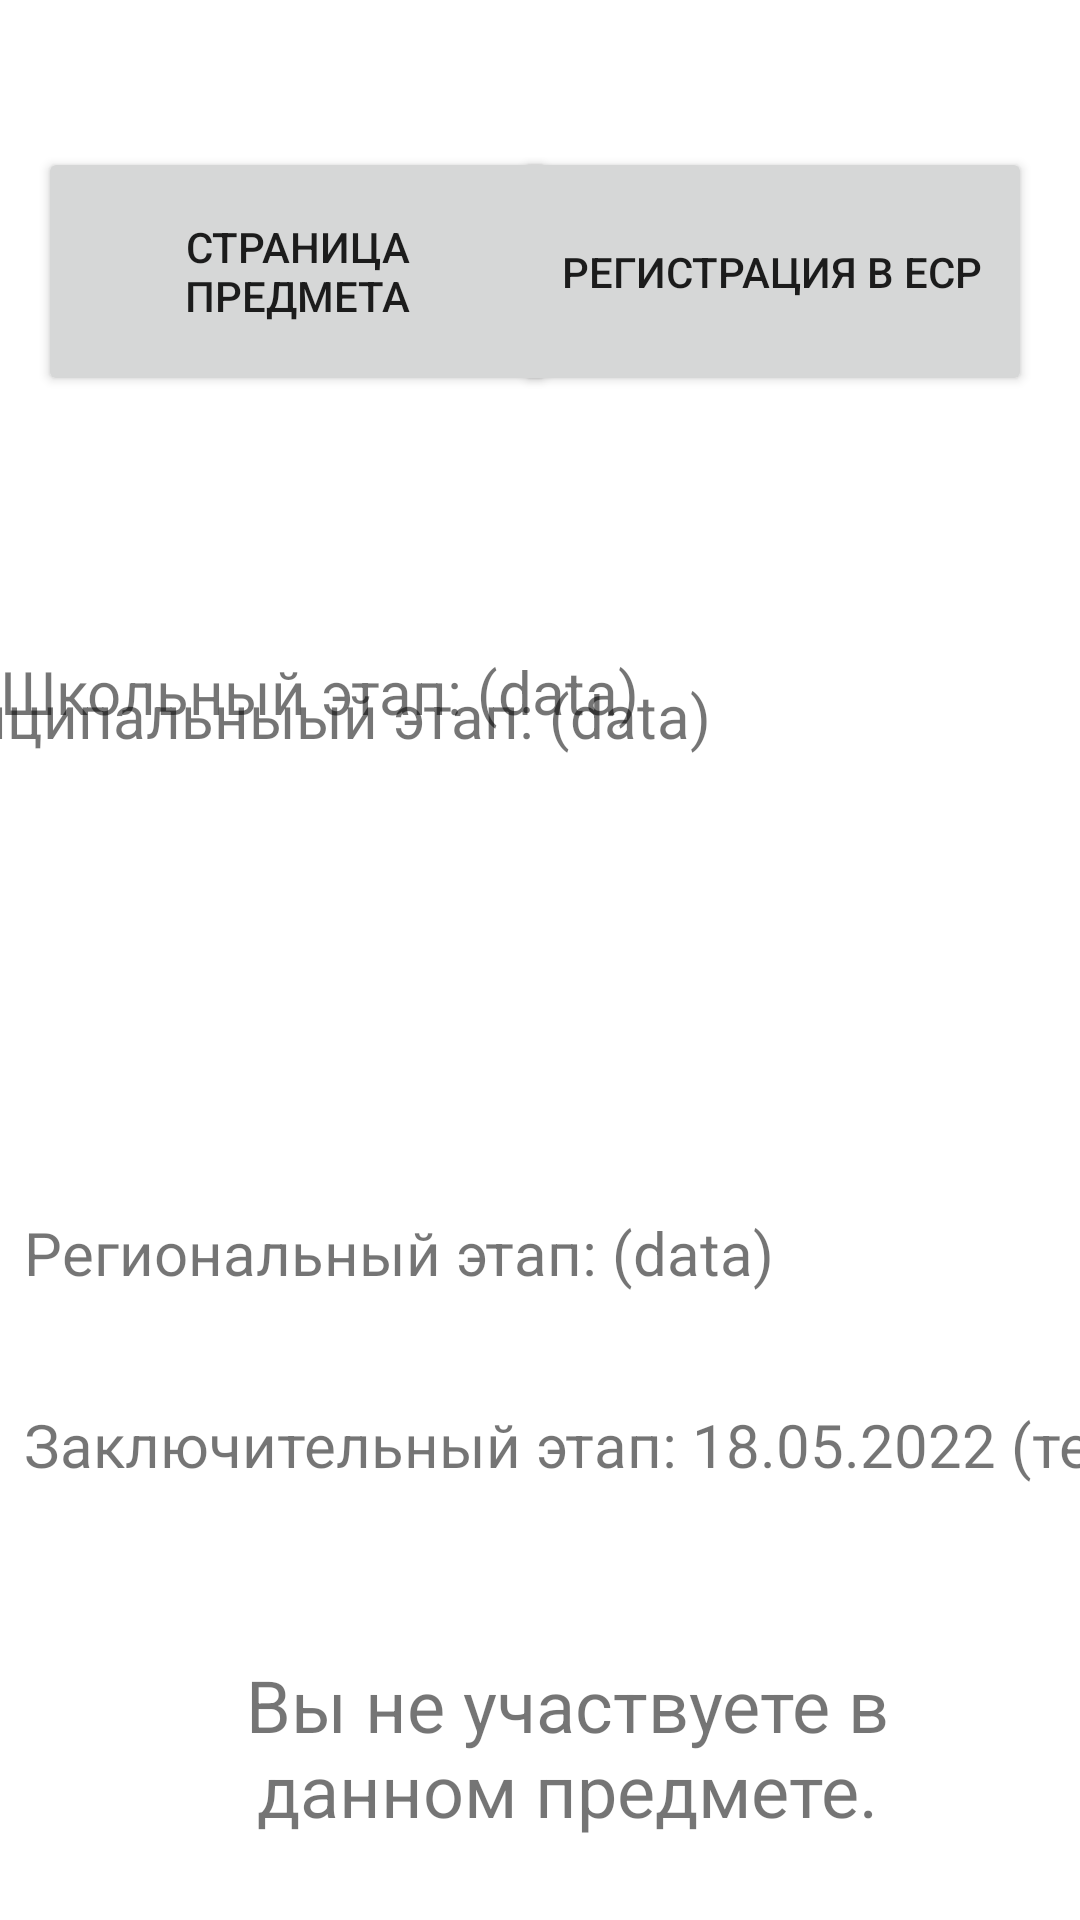

The Android layout XML behind this screen, and the referenced resources:
<!-- AndroidManifest.xml: application theme Theme.SamsungProject -->
<!-- res/layout/activity_astro.xml -->
<?xml version="1.0" encoding="utf-8"?>
<androidx.constraintlayout.widget.ConstraintLayout xmlns:android="http://schemas.android.com/apk/res/android"
    xmlns:app="http://schemas.android.com/apk/res-auto"
    xmlns:tools="http://schemas.android.com/tools"
    android:layout_width="match_parent"
    android:layout_height="match_parent"
    tools:context=".SubjectActivity">

    <TextView
        android:id="@+id/textView2"
        android:layout_width="288dp"
        android:layout_height="98dp"
        android:layout_marginStart="60dp"
        android:layout_marginBottom="616dp"
        android:text="TextView1"
        android:textAlignment="center"
        android:textSize="34sp"
        app:layout_constraintBottom_toBottomOf="parent"
        app:layout_constraintStart_toStartOf="parent" />

    <Button
        android:id="@+id/olbutton"
        android:layout_width="173dp"
        android:layout_height="83dp"
        android:layout_marginBottom="508dp"
        android:text="Страница предмета"
        app:layout_constraintBottom_toBottomOf="parent"
        app:layout_constraintEnd_toEndOf="parent"
        app:layout_constraintHorizontal_bias="0.067"
        app:layout_constraintStart_toStartOf="parent"
        tools:ignore="HardcodedText" />

    <Button
        android:id="@+id/ecr"
        android:layout_width="173dp"
        android:layout_height="83dp"
        android:layout_marginEnd="16dp"
        android:layout_marginBottom="508dp"
        android:text="Регистрация в ЕСР"
        app:layout_constraintBottom_toBottomOf="parent"
        app:layout_constraintEnd_toEndOf="parent"
        tools:ignore="HardcodedText" />

    <TextView
        android:id="@+id/textView3"
        android:layout_width="395dp"
        android:layout_height="64dp"
        android:text="Школьный этап: (data)"
        android:textSize="20sp"
        app:layout_constraintBottom_toBottomOf="parent"
        app:layout_constraintEnd_toEndOf="parent"
        app:layout_constraintHorizontal_bias="0.0"
        app:layout_constraintStart_toStartOf="parent"
        app:layout_constraintTop_toTopOf="parent"
        app:layout_constraintVertical_bias="0.377" />

    <TextView
        android:id="@+id/textView4"
        android:layout_width="392dp"
        android:layout_height="27dp"
        android:layout_marginEnd="16dp"
        android:layout_marginBottom="388dp"
        android:text="Муниципальныый этап: (data)"
        android:textSize="20sp"
        app:layout_constraintBottom_toBottomOf="parent"
        app:layout_constraintEnd_toEndOf="parent" />

    <TextView
        android:id="@+id/textView5"
        android:layout_width="396dp"
        android:layout_height="35dp"
        android:layout_marginStart="8dp"
        android:layout_marginTop="404dp"
        android:text="Региональный этап: (data)"
        android:textSize="20sp"
        app:layout_constraintStart_toStartOf="parent"
        app:layout_constraintTop_toTopOf="parent" />

    <TextView
        android:id="@+id/textView6"
        android:layout_width="398dp"
        android:layout_height="29dp"
        android:layout_marginStart="8dp"
        android:layout_marginTop="468dp"
        android:text="Заключительный этап: 18.05.2022 (тест)"
        android:textSize="20sp"
        app:layout_constraintStart_toStartOf="parent"
        app:layout_constraintTop_toTopOf="parent" />

    <TextView
        android:id="@+id/part"
        android:layout_width="258dp"
        android:layout_height="81dp"
        android:layout_marginStart="60dp"
        android:layout_marginTop="552dp"
        android:text="Вы не участвуете в данном предмете."
        android:textAlignment="center"
        android:textSize="24sp"
        app:layout_constraintStart_toStartOf="parent"
        app:layout_constraintTop_toTopOf="parent" />

</androidx.constraintlayout.widget.ConstraintLayout>
<!-- resources referenced by this layout -->
<resources>
  <style name="Theme.SamsungProject" parent="Theme.MaterialComponents.DayNight.DarkActionBar">
          
          <item name="colorPrimary">@color/teal_200</item>
          <item name="colorPrimaryVariant">@color/blue_90</item>
          <item name="colorOnPrimary">@color/white</item>
          
          <item name="colorSecondary">@color/teal_200</item>
          <item name="colorSecondaryVariant">@color/teal_700</item>
          <item name="colorOnSecondary">@color/black</item>
          
          <item name="android:statusBarColor" tools:targetApi="l">?attr/colorPrimaryVariant</item>
          
      </style>
  <color name="teal_200">#0004FF</color>
  <color name="blue_90">#00238E</color>
  <color name="white">#FFFFFFFF</color>
  <color name="teal_700">#FF018786</color>
  <color name="black">#FF000000</color>
</resources>
